Dataset: Fruit-Image-Recognition (GitHub, DuyToanIT/Fruit-Image-Recognition). Classes: ambarella, carrot, grape, mangosteen, persimmon.

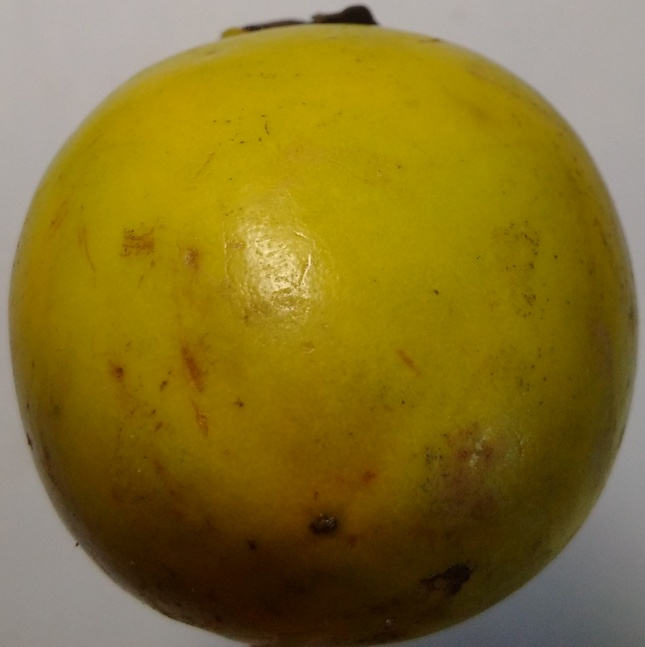
Label: persimmon

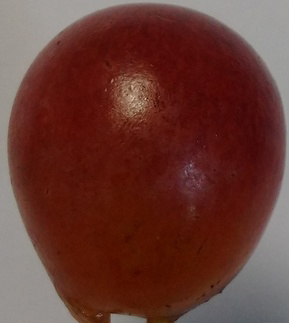
Label: grape

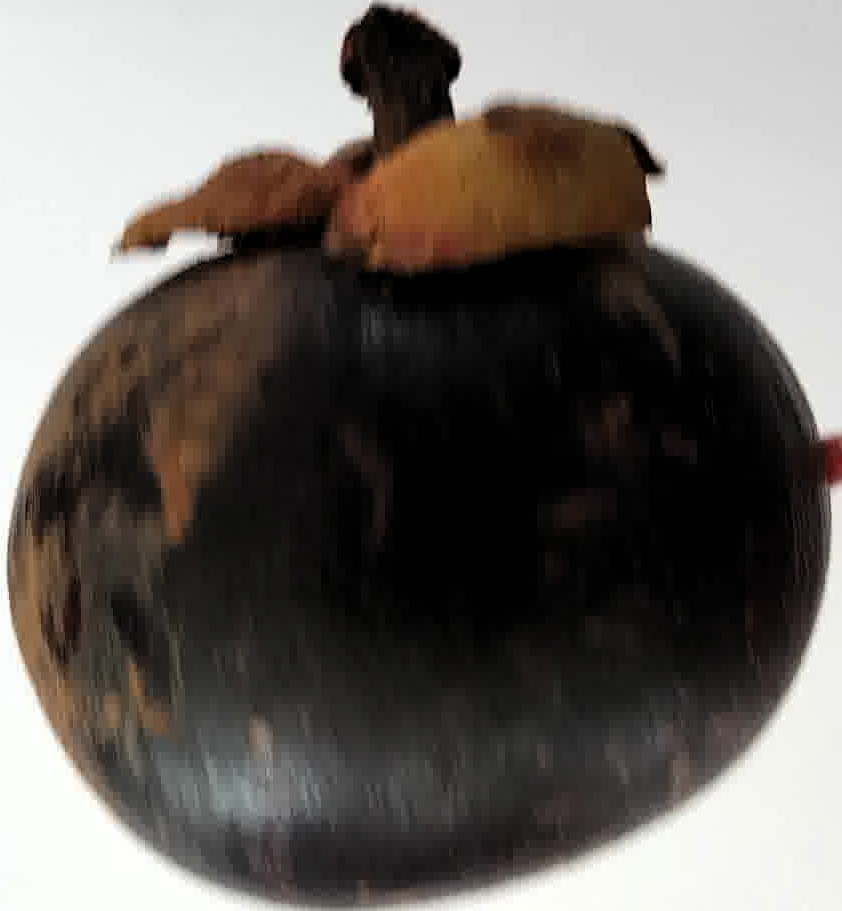
Label: mangosteen

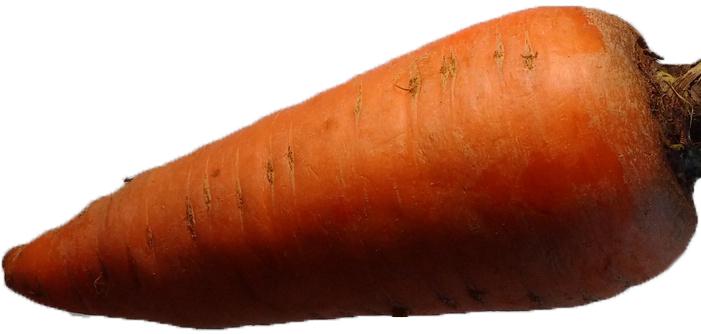
Label: carrot

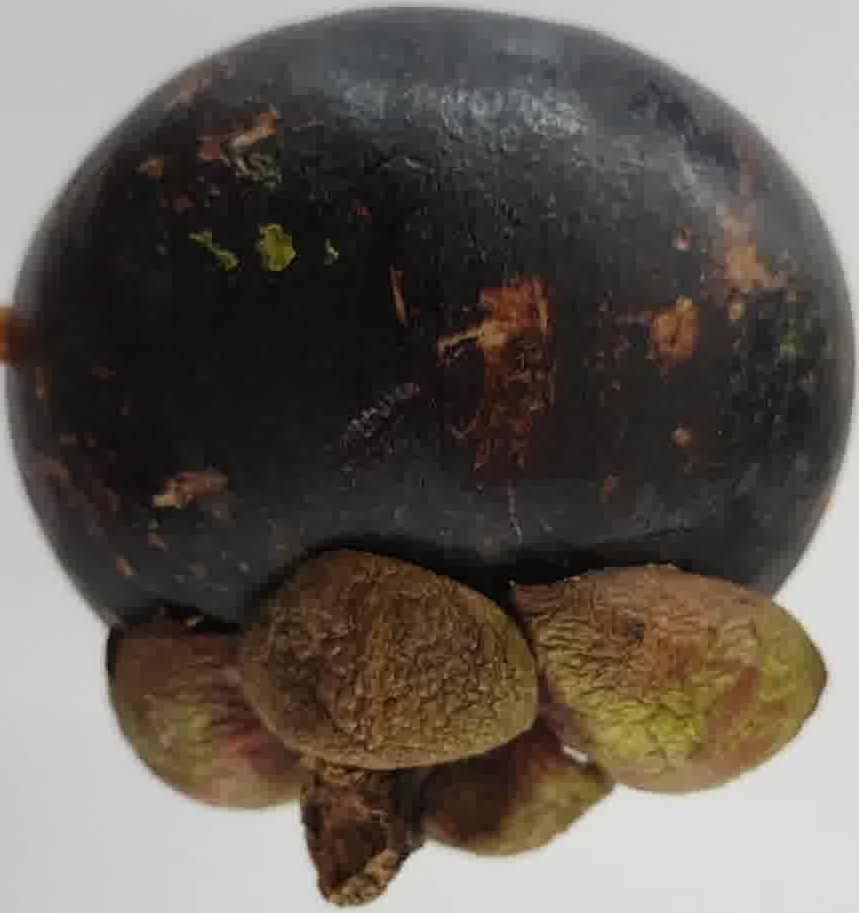
Label: mangosteen

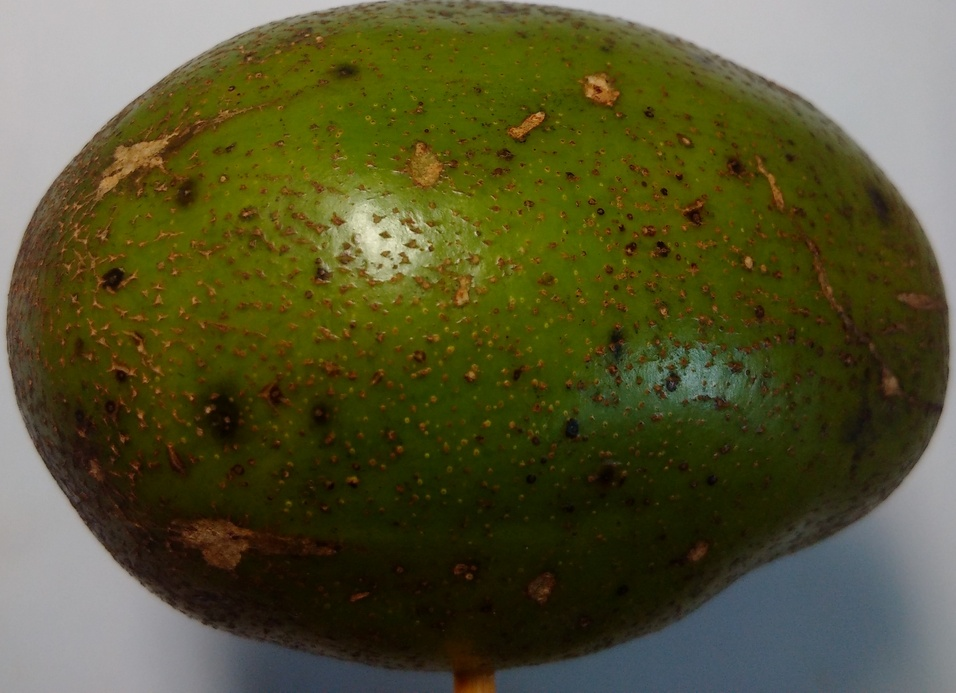
Label: ambarella
